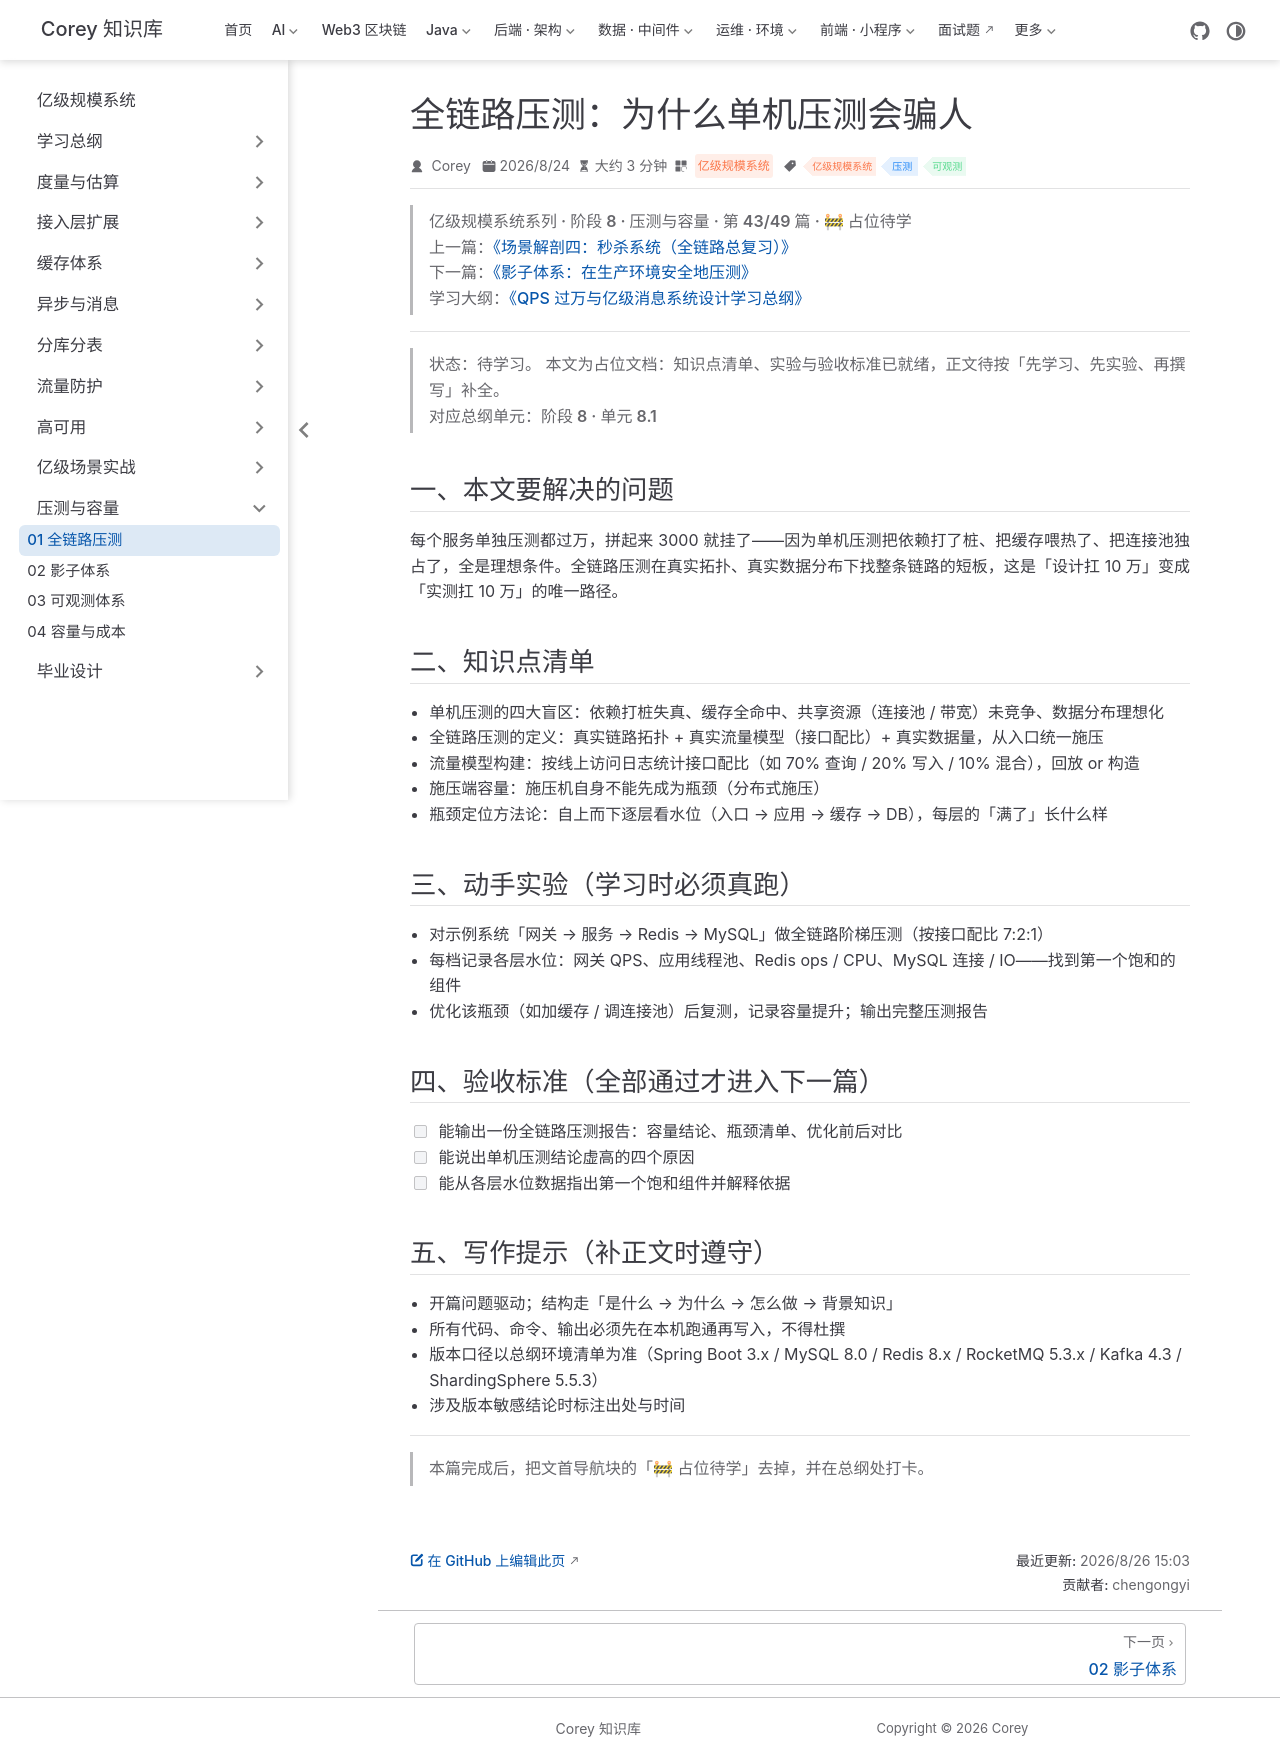

repository: code-corey/code-corey.github.io · page: 亿级规模系统/pressure/pressure-01-fulllink.html · generator: jekyll

---
title: "全链路压测：为什么单机压测会骗人"
sidebarGroup: "压测与容量"
shortTitle: "01 全链路压测"
order: 43
date: 2026-08-24
category: "亿级规模系统"
tag:
  - "亿级规模系统"
  - "压测"
  - "可观测"
description: "【占位待学】全链路压测：为什么单机压测会骗人——对应总纲阶段 8 · 单元 8.1。学完本篇应能：能输出一份全链路压测报告：容量结论、瓶颈清单、优化前后对比"
---

> **亿级规模系统系列 · 阶段 8 · 压测与容量 · 第 43/49 篇 · 🚧 占位待学**
> 上一篇：[《场景解剖四：秒杀系统（全链路总复习）》](/亿级规模系统/scenarios/scenarios-04-seckill)
> 下一篇：[《影子体系：在生产环境安全地压测》](/亿级规模系统/pressure/pressure-02-shadow)
> 学习大纲：[《QPS 过万与亿级消息系统设计学习总纲》](/亿级规模系统/roadmap/scale-00-roadmap)

---

> **状态：待学习。** 本文为占位文档：知识点清单、实验与验收标准已就绪，正文待按「先学习、先实验、再撰写」补全。
> 对应总纲单元：**阶段 8 · 单元 8.1**

## 一、本文要解决的问题

每个服务单独压测都过万，拼起来 3000 就挂了——因为单机压测把依赖打了桩、把缓存喂热了、把连接池独占了，全是理想条件。全链路压测在真实拓扑、真实数据分布下找整条链路的短板，这是「设计扛 10 万」变成「实测扛 10 万」的唯一路径。

## 二、知识点清单

- 单机压测的四大盲区：依赖打桩失真、缓存全命中、共享资源（连接池 / 带宽）未竞争、数据分布理想化
- 全链路压测的定义：真实链路拓扑 + 真实流量模型（接口配比）+ 真实数据量，从入口统一施压
- 流量模型构建：按线上访问日志统计接口配比（如 70% 查询 / 20% 写入 / 10% 混合），回放 or 构造
- 施压端容量：施压机自身不能先成为瓶颈（分布式施压）
- 瓶颈定位方法论：自上而下逐层看水位（入口 → 应用 → 缓存 → DB），每层的「满了」长什么样

## 三、动手实验（学习时必须真跑）

- 对示例系统「网关 → 服务 → Redis → MySQL」做全链路阶梯压测（按接口配比 7:2:1）
- 每档记录各层水位：网关 QPS、应用线程池、Redis ops / CPU、MySQL 连接 / IO——找到第一个饱和的组件
- 优化该瓶颈（如加缓存 / 调连接池）后复测，记录容量提升；输出完整压测报告

## 四、验收标准（全部通过才进入下一篇）

- [ ] 能输出一份全链路压测报告：容量结论、瓶颈清单、优化前后对比
- [ ] 能说出单机压测结论虚高的四个原因
- [ ] 能从各层水位数据指出第一个饱和组件并解释依据

## 五、写作提示（补正文时遵守）

- 开篇问题驱动；结构走「是什么 → 为什么 → 怎么做 → 背景知识」
- 所有代码、命令、输出必须先在本机跑通再写入，不得杜撰
- 版本口径以总纲环境清单为准（Spring Boot 3.x / MySQL 8.0 / Redis 8.x / RocketMQ 5.3.x / Kafka 4.3 / ShardingSphere 5.5.3）
- 涉及版本敏感结论时标注出处与时间

---

> 本篇完成后，把文首导航块的「🚧 占位待学」去掉，并在总纲处打卡。
